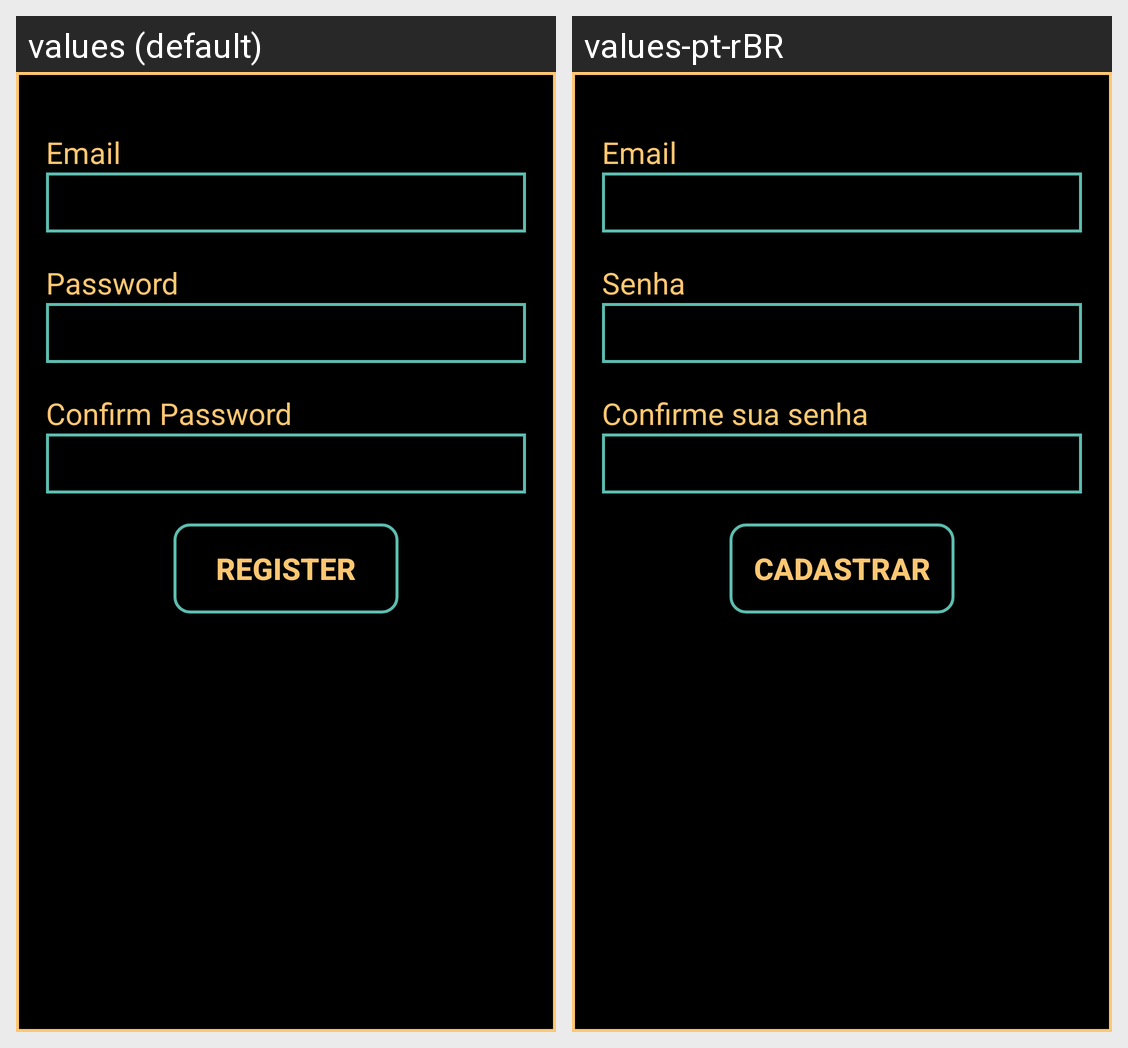

The Android screen above is rendered under two locales of the same app. Produce the string resources it draws, with the default and per-locale values.
Android screen res/layout/fragment_register.xml rendered under 2 locales, left to right: values (default), values-pt-rBR. Device: Nexus 5 (rendered at 1080×1920; each locale shown at half size, 540×960, under a caption strip naming it); theme AppTheme.NoActionBar.
Strings drawn on this screen, with the default value and each locale's value (text and hints the layout hard-codes, and strings that could not be matched under every locale, appear in the picture but are not listed):

email
  values: Email
  values-pt-rBR: Email

password
  values: Password
  values-pt-rBR: Senha

confirm_password
  values: Confirm Password
  values-pt-rBR: Confirme sua senha

register
  values: Register
  values-pt-rBR: Cadastrar
